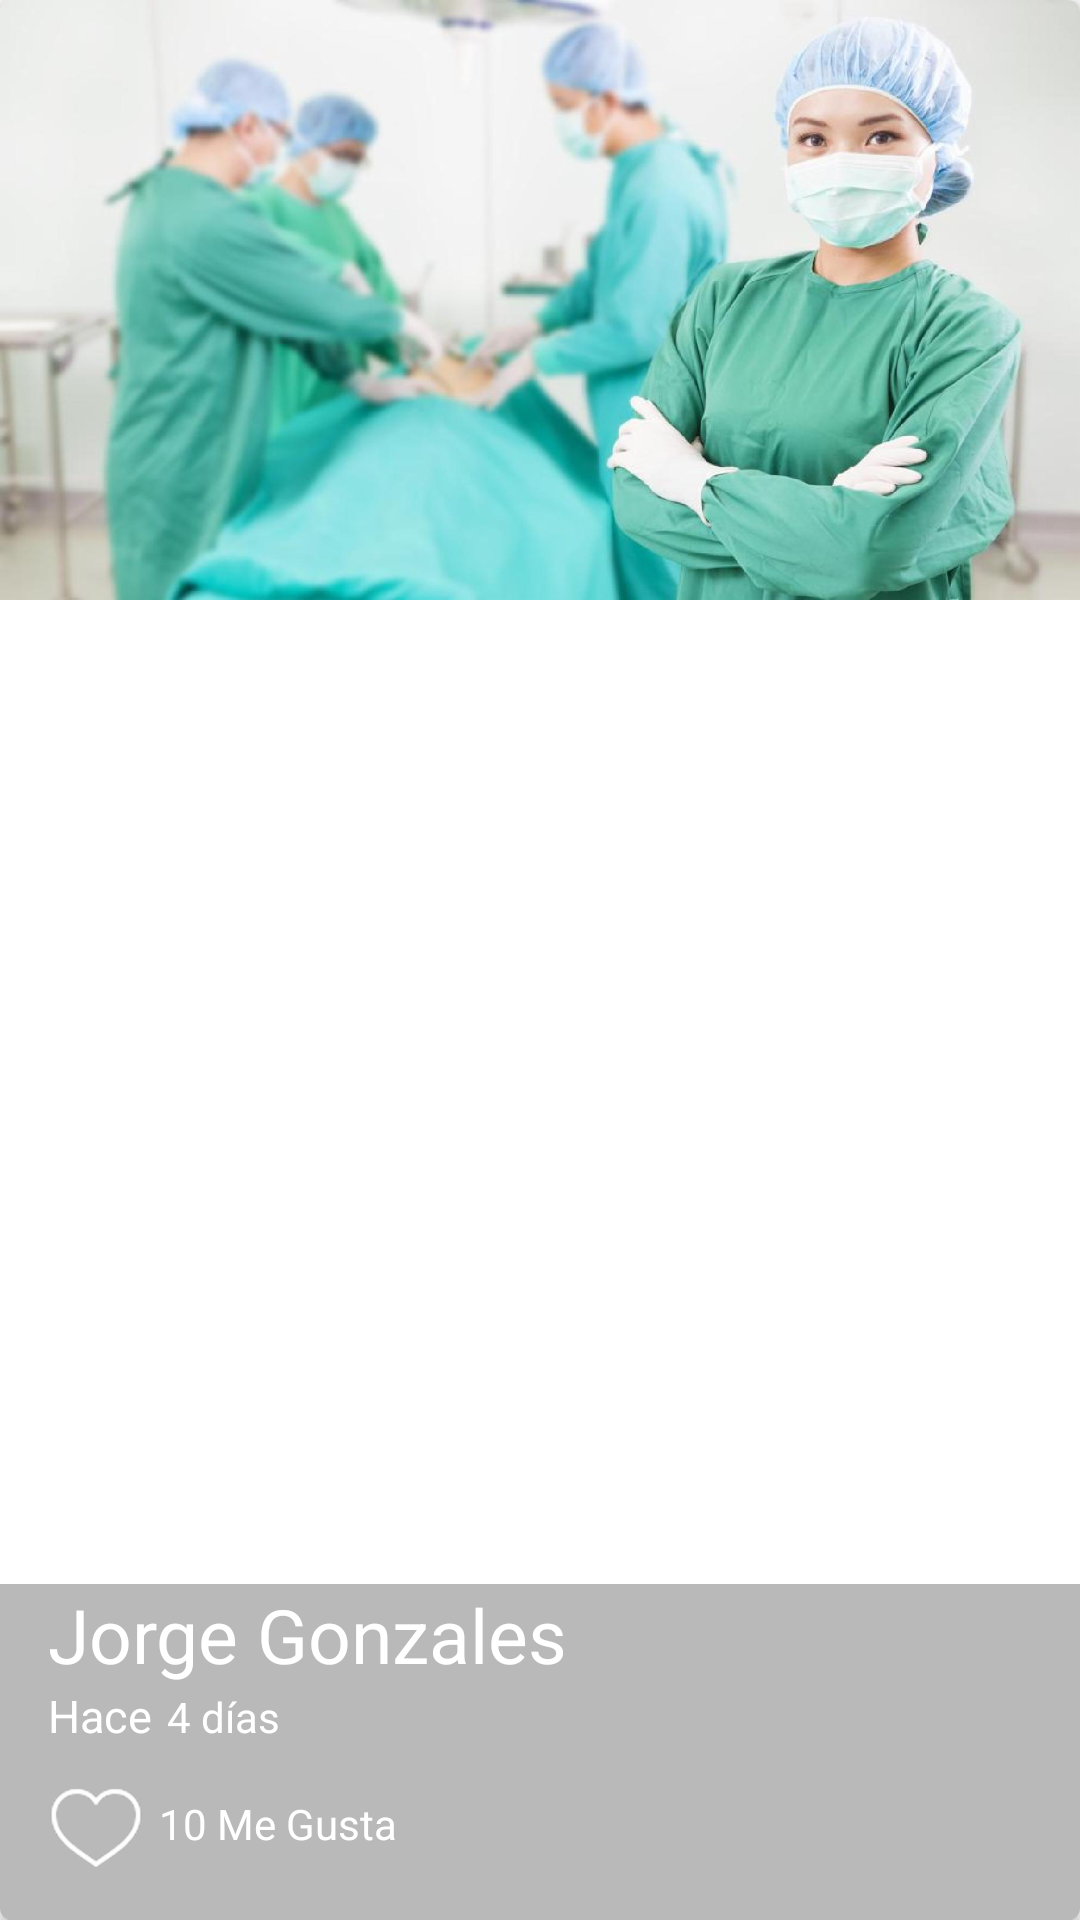

Layout XML and referenced resources for this Android screen:
<!-- AndroidManifest.xml: application theme AppTheme -->
<!-- res/layout/cardview_picture.xml -->
<?xml version="1.0" encoding="utf-8"?>
<android.support.v7.widget.CardView
    xmlns:android="http://schemas.android.com/apk/res/android"
    xmlns:tools="http://schemas.android.com/tools"
    xmlns:cardview="http://schemas.android.com/apk/res-auto"
    android:id="@+id/prictureCard"
    android:layout_width="match_parent"
    android:layout_height="@dimen/height_cardview"
    cardview:cardCornerRadius="@dimen/cornerradius_carview"
    >
        <FrameLayout
            android:layout_width="match_parent"
            android:layout_height="match_parent">

            <ImageView
                android:id="@+id/pictureCard"
                android:layout_width="match_parent"
                android:layout_height="@dimen/height_cardview"
                android:background="@drawable/medicos1"
                android:scaleType="centerCrop"

                />

            <LinearLayout
                android:layout_width="match_parent"
                android:layout_height="wrap_content"
                android:orientation="vertical"
                android:layout_gravity="bottom"
                android:paddingLeft="@dimen/activity_vertical_margin"
                android:paddingBottom="@dimen/activity_vertical_margin"
                android:background="@color/backgroundtext_card"
                >
                <TextView
                    android:id="@+id/userNameCard"
                    android:layout_width="wrap_content"
                    android:layout_height="wrap_content"
                    android:text="@string/user_namecard"
                    android:textColor="@android:color/white"
                    android:textSize="@dimen/textsize_username_card"

                    />



                <LinearLayout
                    android:layout_width="match_parent"
                    android:layout_height="wrap_content">

                    <TextView
                        android:id="@+id/firstWord"
                        android:layout_width="wrap_content"
                        android:layout_height="wrap_content"
                        android:text="@string/firstword"
                        android:textColor="@android:color/white"
                        android:textSize="@dimen/firstWord_text_size"
                        />

                    <TextView

                        android:id="@+id/timeCard"
                        android:layout_width="wrap_content"
                        android:layout_height="wrap_content"
                        android:text="@string/timecard_card"
                        android:textColor="@android:color/white"
                        android:textSize="@android:color/white"
                        android:layout_marginLeft="@dimen/timecard_marginleft_card"
                        />





                </LinearLayout>

                <LinearLayout
                    android:layout_width="match_parent"
                    android:layout_height="wrap_content"
                    android:orientation="horizontal"
                    android:layout_marginTop="@dimen/like_margintop_card"
                    >

                    <CheckBox
                        android:id="@+id/likeCheckCard"
                        android:layout_width="wrap_content"
                        android:layout_height="wrap_content"
                        android:background="@drawable/heart"
                        android:button="@drawable/checkboxselector"


                        />




                    <TextView

                        android:id="@+id/likeNumberCard"
                        android:layout_width="wrap_content"
                        android:layout_height="wrap_content"
                        android:text="@string/like_number_card"
                        android:textColor="@android:color/white"
                        android:textSize="@android:color/white"
                        android:layout_marginLeft="@dimen/timecard_marginleft_card"
                        />


                </LinearLayout>

            </LinearLayout>

        </FrameLayout>





</android.support.v7.widget.CardView>
<!-- resources referenced by this layout -->
<resources>
  <color name="backgroundtext_card">#53292929</color>
  <dimen name="activity_vertical_margin">16dp</dimen>
  <dimen name="cornerradius_carview">4dp</dimen>
  <dimen name="firstWord_text_size">15sp</dimen>
  <dimen name="height_cardview">200dp</dimen>
  <dimen name="like_margintop_card">10dp</dimen>
  <dimen name="textsize_username_card">25sp</dimen>
  <dimen name="timecard_marginleft_card">5dp</dimen>
  <!-- drawable checkboxselector (drawable) -->
  <?xml version="1.0" encoding="utf-8"?>
  <selector xmlns:android="http://schemas.android.com/apk/res/android">
      <item android:drawable="@drawable/heart"
          android:state_checked="false"></item>
  
      <item android:drawable="@drawable/heartfull"
          android:state_checked="true"></item>
      <item android:drawable="@drawable/heart"></item>
  
  
  </selector>
  <!-- drawable heart: png bitmap (drawable-hdpi, 1485 bytes) -->
  <!-- drawable medicos1: jpg bitmap (drawable-hdpi, 36276 bytes) -->
  <string name="firstword">Hace </string>
  <string name="like_number_card">10 Me Gusta</string>
  <string name="timecard_card">4 días</string>
  <string name="user_namecard">Jorge Gonzales</string>
  <style name="AppTheme" parent="Theme.AppCompat.Light.NoActionBar">
          
          <item name="colorPrimary">@color/colorPrimary</item>
          <item name="colorPrimaryDark">@color/colorPrimaryDark</item>
          <item name="colorAccent">@color/colorAccent</item>
      </style>
  <!-- drawable heartfull: png bitmap (drawable-hdpi, 1162 bytes) -->
  <color name="colorPrimary">#2196F3</color>
  <color name="colorPrimaryDark">#1976D2</color>
  <color name="colorAccent">#FF4081</color>
</resources>
